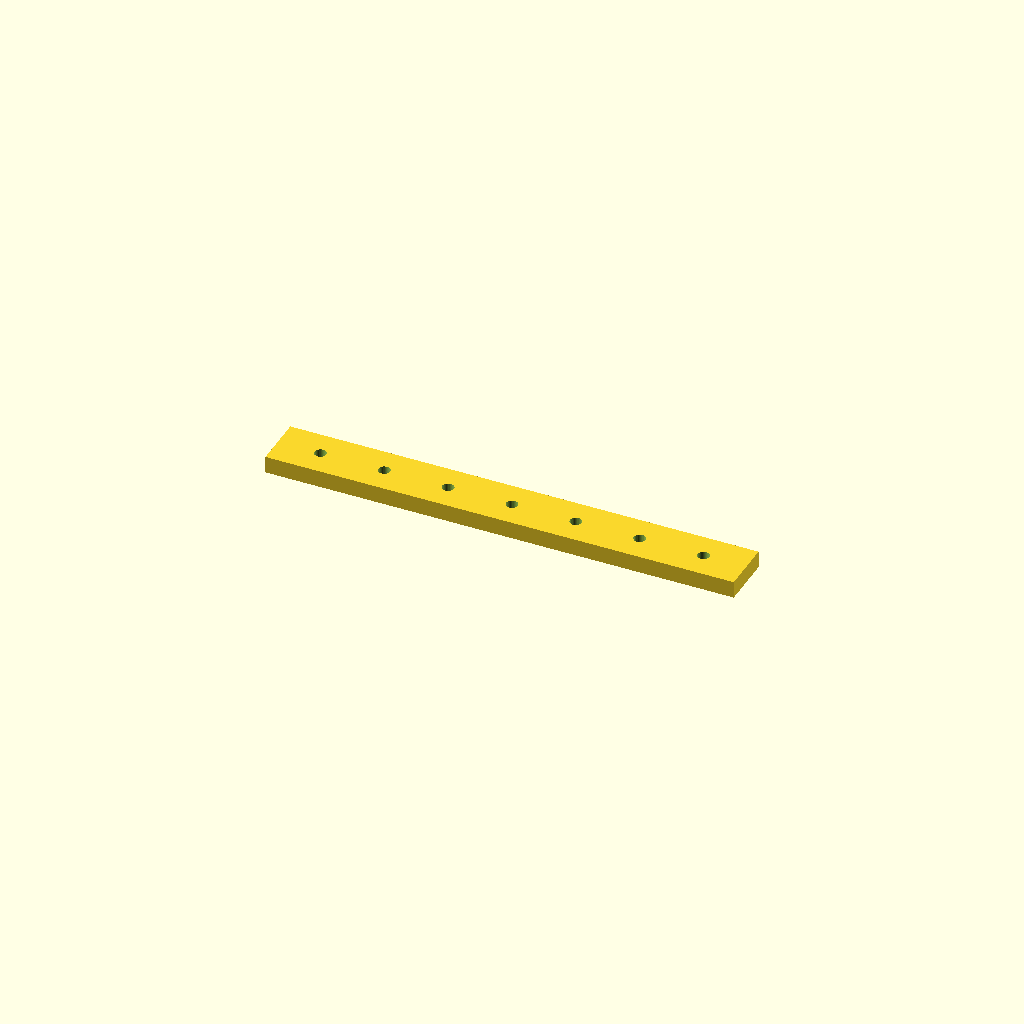
Cell 1: rendered with the file's own defaults.
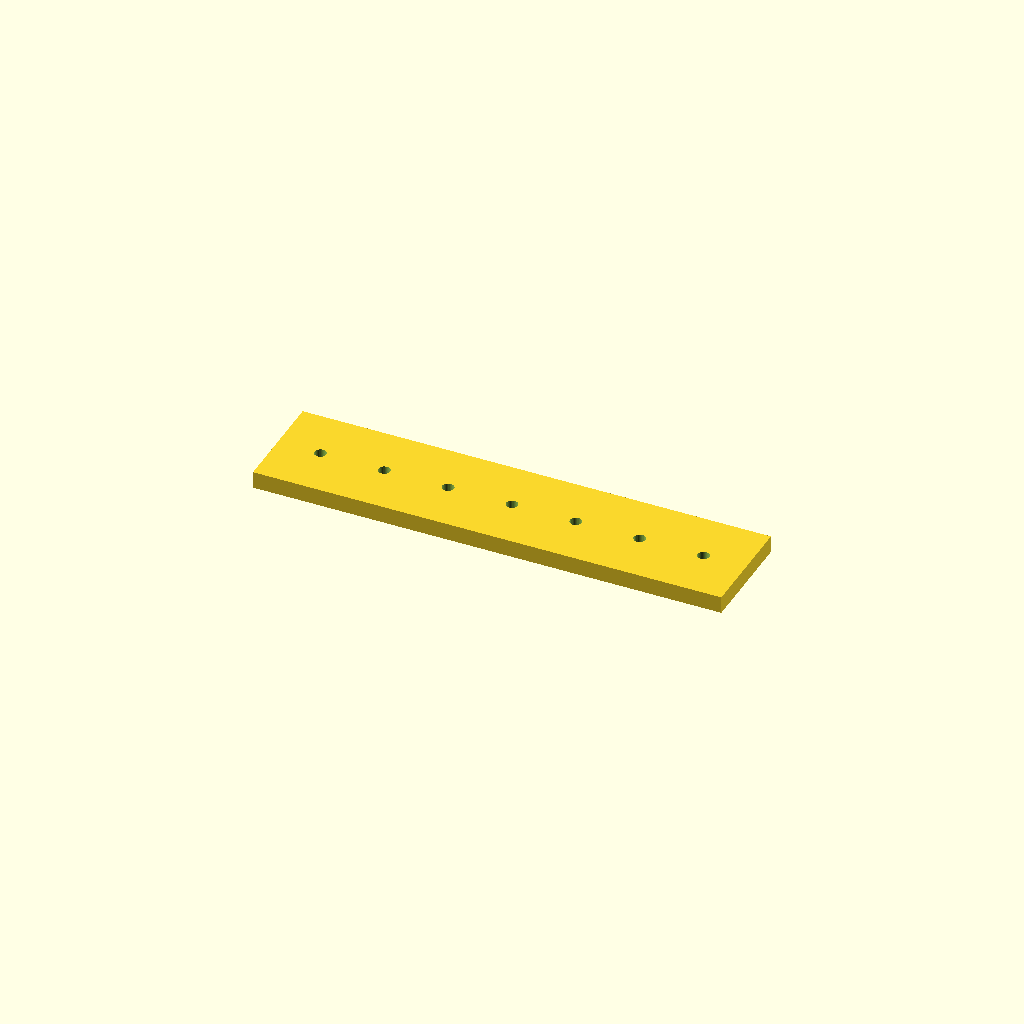
Cell 2: the same model with bar_w = 50.
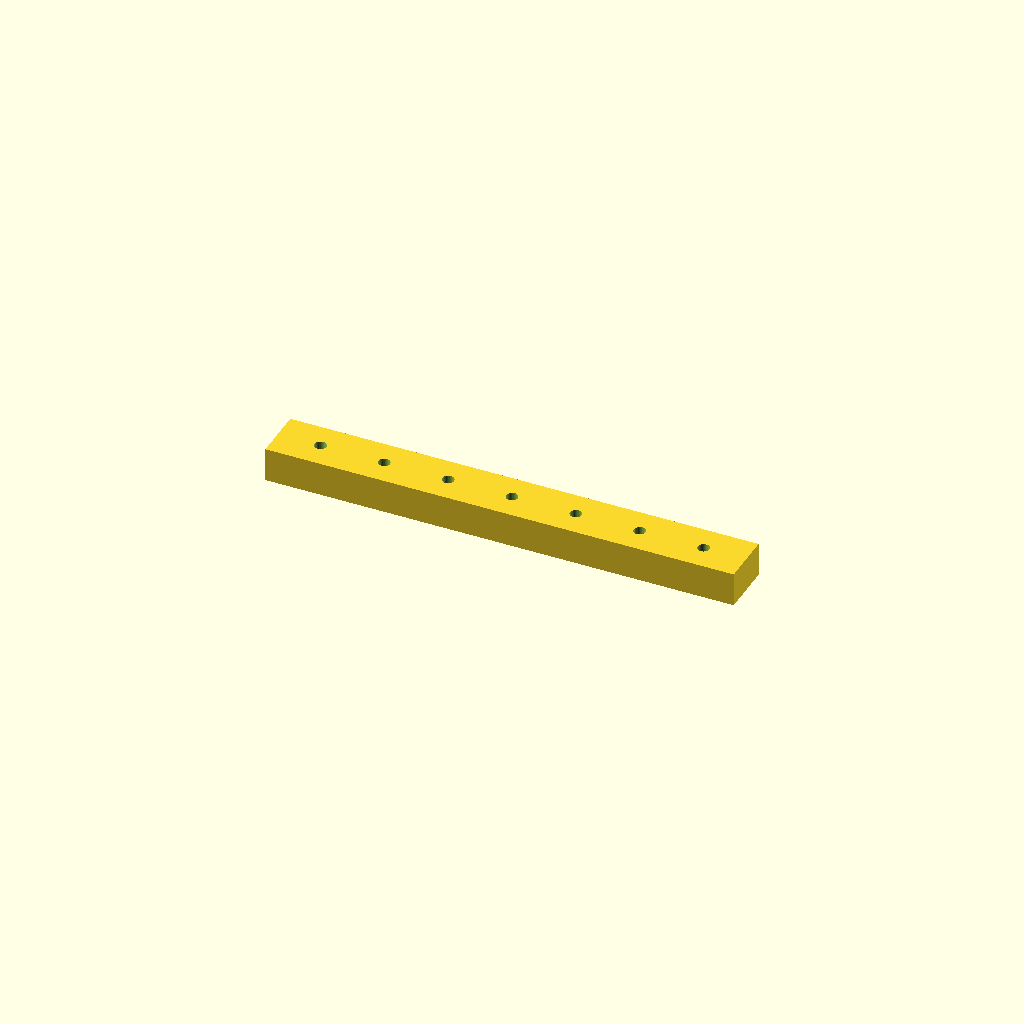
Cell 3: bar_t = 16 (everything else at default).
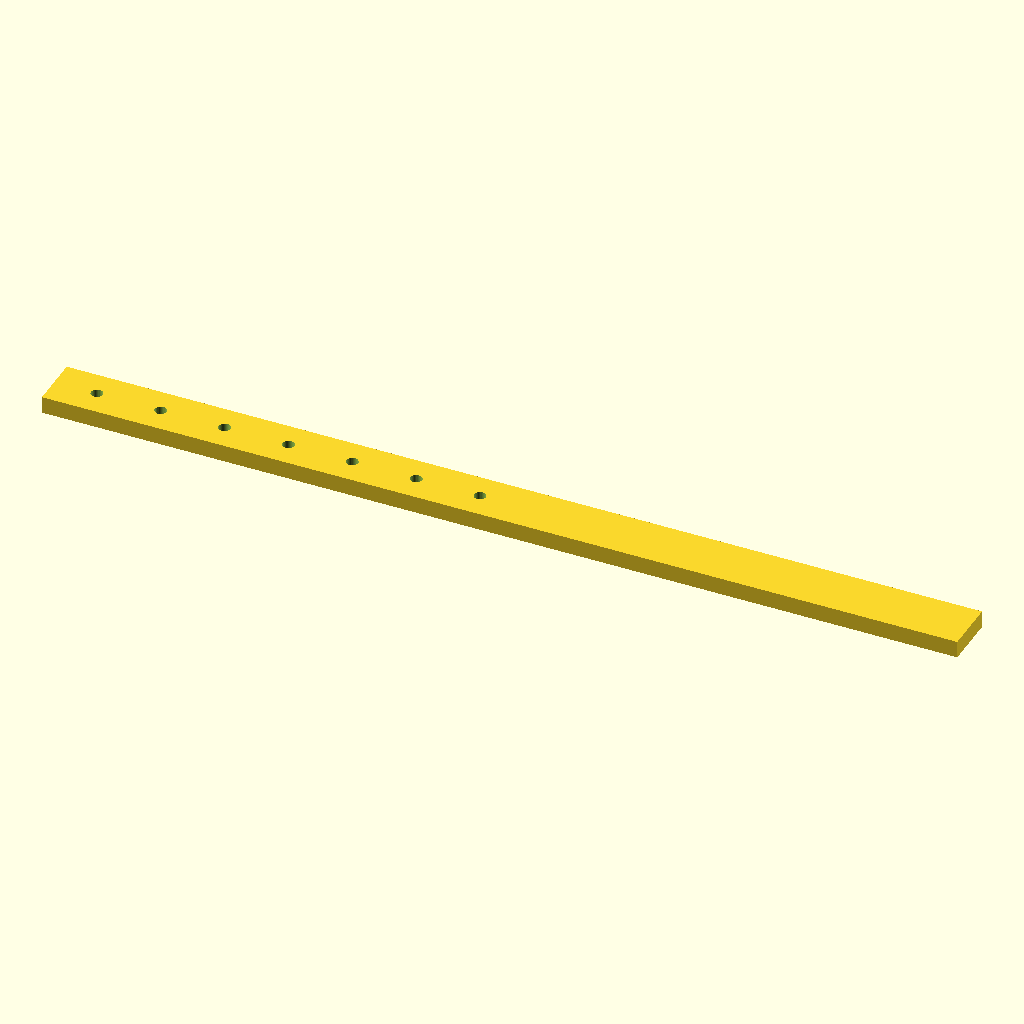
Cell 4: holes = 14 (everything else at default).
One fixed orthographic camera (rotation 55°, 0°, 25°; colour scheme Cornfield) for every cell.
The OpenSCAD source (optional_data/data/place1/ventrows/part_0200.scad):
$fn = 32;

// ----------------------------------------------------------------------
// Hole bar, 7 x Ø5.5
// skip layout, 20 mm edge offset
// ----------------------------------------------------------------------

// --- parameters (mm) ---
bar_w = 25;       // bar width (Y)
bar_t = 8;        // bar thickness (Z)
holes = 7;        // holes per row
hole_d = 5.5;     // hole diameter
edge = 20;        // offset from the bar end to the first hole
grid_pitch = 15;  // grid the bar was laid out on

// --- derived feature positions (mm) ---
pitch = grid_pitch * 2;       // = 30   holes sit every other grid slot
span = (holes - 1) * pitch;   // = 180   distance between the end holes
bar_l = span + 2 * edge;      // = 220   overall bar length
start_x = -bar_l / 2 + edge;  // = -90   X of the first hole
feature_centers = [
  [start_x + 0 * pitch, 0],
  [start_x + 1 * pitch, 0],
  [start_x + 2 * pitch, 0],
  [start_x + 3 * pitch, 0],
  [start_x + 4 * pitch, 0],
  [start_x + 5 * pitch, 0],
  [start_x + 6 * pitch, 0]
];   // hole centres of the first row

// bar with one row of holes, drilled from feature_centers
difference() {
  translate([-bar_l / 2, -bar_w / 2, -bar_t / 2]) cube([bar_l, bar_w, bar_t]);
  for (centre = feature_centers)
    translate([centre[0], centre[1], 0])
      cylinder(d = hole_d, h = bar_t + 2, center = true);
}
Parameter table extracted from the source (name, type, default, range or options):
bar_w: number, default 25
bar_t: number, default 8
holes: number, default 7
hole_d: number, default 5.5
edge: number, default 20
grid_pitch: number, default 15
